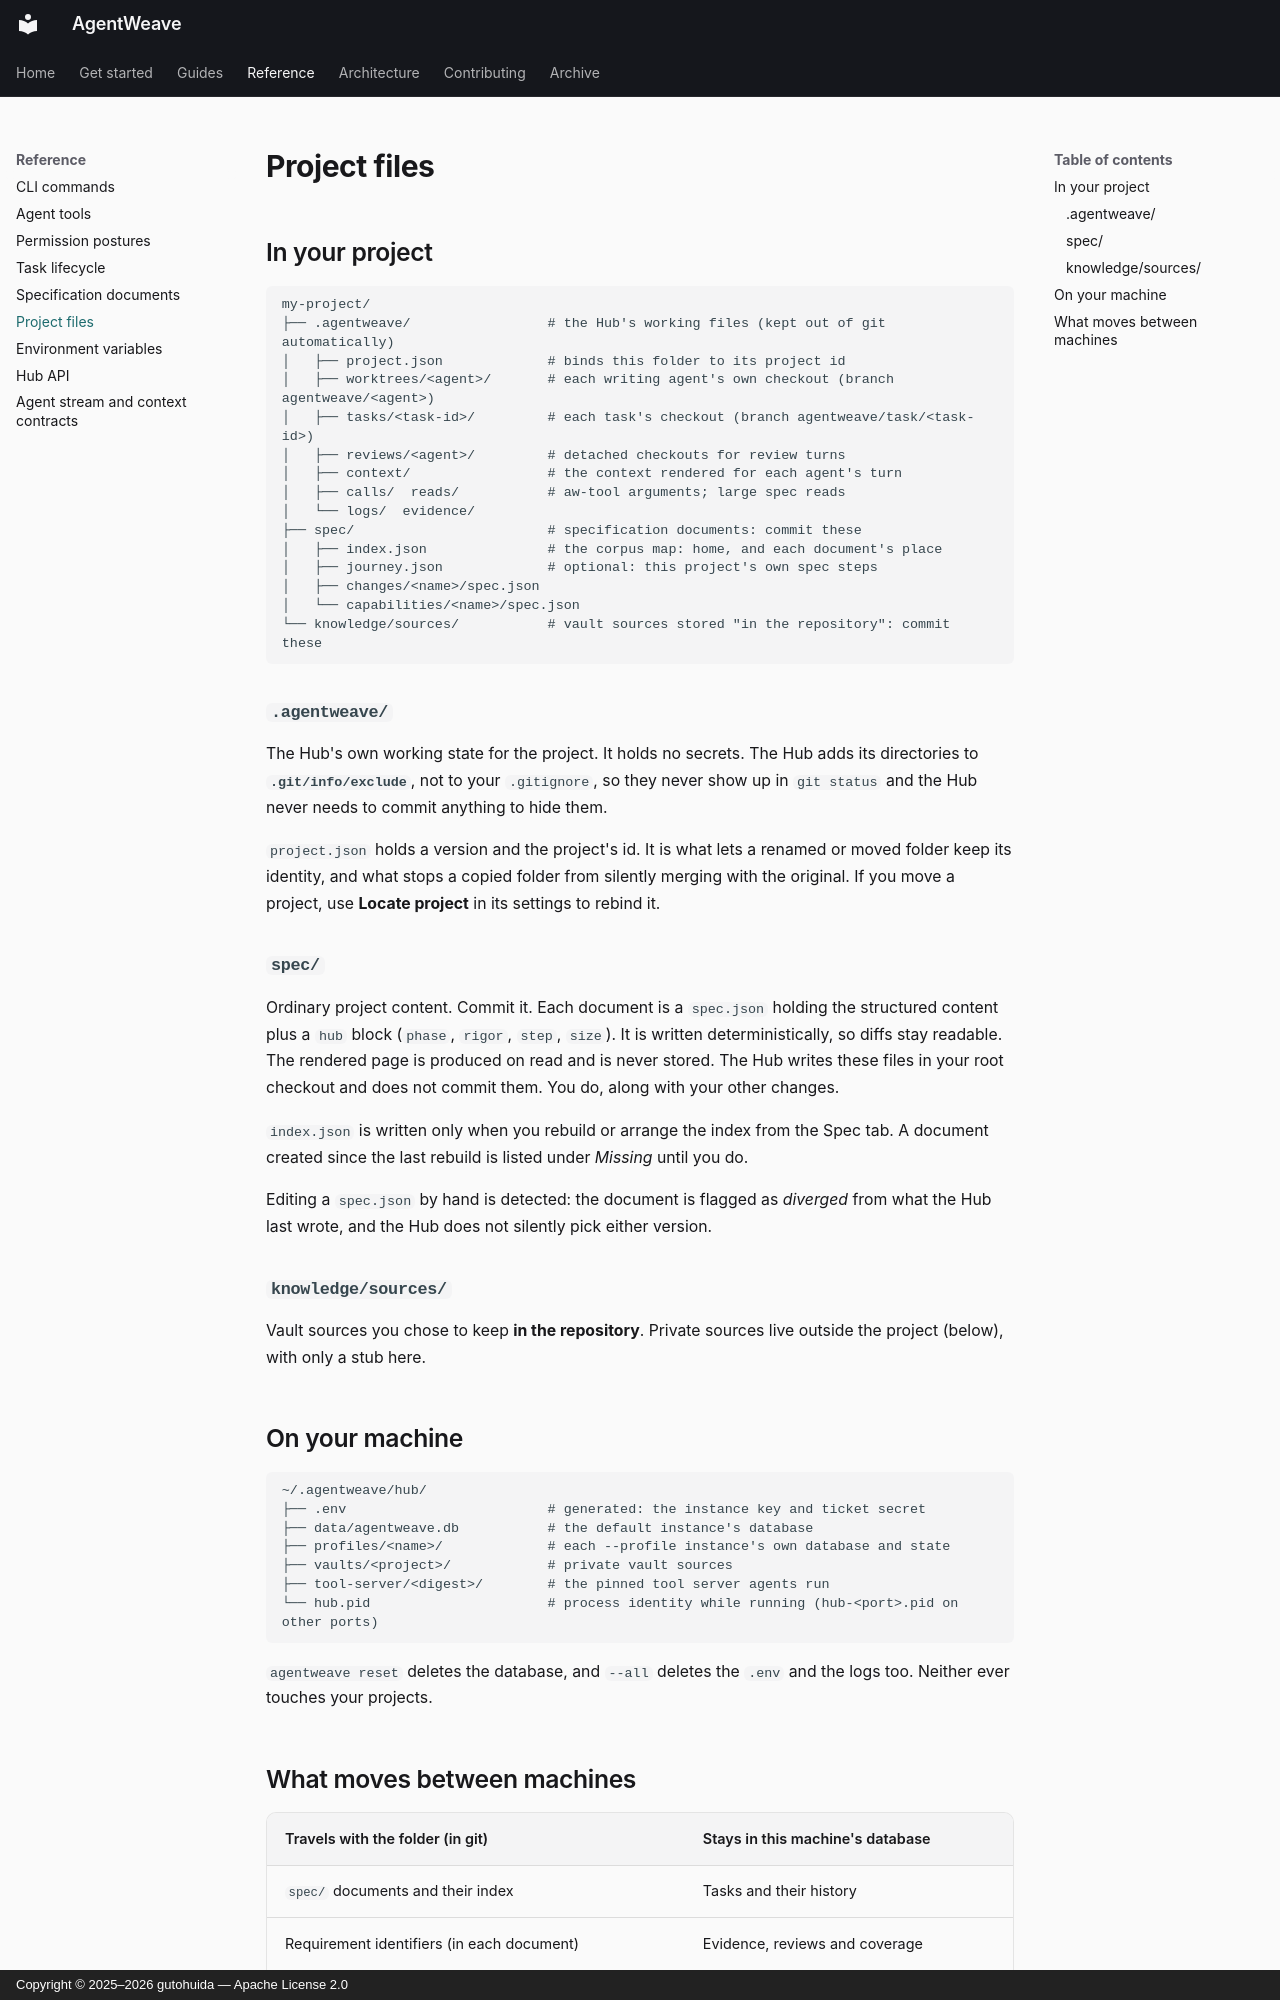

repository: gutohuida/AgentWeave · page: reference/project-files/index.html · generator: mkdocs · copyright: Copyright © 2025–2026 gutohuida — Apache License 2.0

---
description: What AgentWeave writes in your project and on your machine, what to commit, and what moves between machines.
---

# Project files

## In your project

```text
my-project/
├── .agentweave/                 # the Hub's working files (kept out of git automatically)
│   ├── project.json             # binds this folder to its project id
│   ├── worktrees/<agent>/       # each writing agent's own checkout (branch agentweave/<agent>)
│   ├── tasks/<task-id>/         # each task's checkout (branch agentweave/task/<task-id>)
│   ├── reviews/<agent>/         # detached checkouts for review turns
│   ├── context/                 # the context rendered for each agent's turn
│   ├── calls/  reads/           # aw-tool arguments; large spec reads
│   └── logs/  evidence/
├── spec/                        # specification documents: commit these
│   ├── index.json               # the corpus map: home, and each document's place
│   ├── journey.json             # optional: this project's own spec steps
│   ├── changes/<name>/spec.json
│   └── capabilities/<name>/spec.json
└── knowledge/sources/           # vault sources stored "in the repository": commit these
```

### `.agentweave/`

The Hub's own working state for the project. It holds no secrets. The Hub adds its directories to
**`.git/info/exclude`**, not to your `.gitignore`, so they never show up in `git status` and the
Hub never needs to commit anything to hide them.

`project.json` holds a version and the project's id. It is what lets a renamed or moved folder keep
its identity, and what stops a copied folder from silently merging with the original. If you move
a project, use **Locate project** in its settings to rebind it.

### `spec/`

Ordinary project content. Commit it. Each document is a `spec.json` holding the structured content
plus a `hub` block (`phase`, `rigor`, `step`, `size`). It is written deterministically, so diffs
stay readable. The rendered page is produced on read and is never stored. The Hub writes these
files in your root checkout and does not commit them. You do, along with your other changes.

`index.json` is written only when you rebuild or arrange the index from the Spec tab. A document
created since the last rebuild is listed under *Missing* until you do.

Editing a `spec.json` by hand is detected: the document is flagged as *diverged* from what the Hub
last wrote, and the Hub does not silently pick either version.

### `knowledge/sources/`

Vault sources you chose to keep **in the repository**. Private sources live outside the project
(below), with only a stub here.

## On your machine

```text
~/.agentweave/hub/
├── .env                         # generated: the instance key and ticket secret
├── data/agentweave.db           # the default instance's database
├── profiles/<name>/             # each --profile instance's own database and state
├── vaults/<project>/            # private vault sources
├── tool-server/<digest>/        # the pinned tool server agents run
└── hub.pid                      # process identity while running (hub-<port>.pid on other ports)
```

`agentweave reset` deletes the database, and `--all` deletes the `.env` and the logs too. Neither
ever touches your projects.
